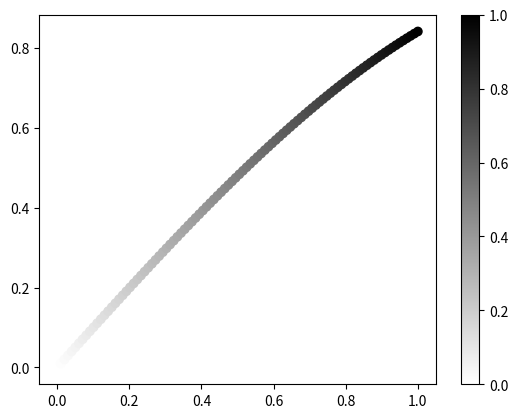

Write Python code to recreate this figure.
import matplotlib.pyplot as plt
import matplotlib.colors as colors
import numpy as np

# Define a list of colors to use for the gradient
colors_list = [(0, "#FFFFFF"), (0.5, "#7F7F7F"), (1, "#000000")] # white -> gray -> black

# Create the colormap object with the colors list
cmap = colors.LinearSegmentedColormap.from_list("my_cmap", colors_list)

# Generate some sample data to plot
x = np.linspace(0, 1, 100)
y = np.sin(x)

# Create a scatter plot with the color map
plt.scatter(x, y, c=x, cmap=cmap)

# Add a color bar
plt.colorbar()

# Show the plot
plt.show()